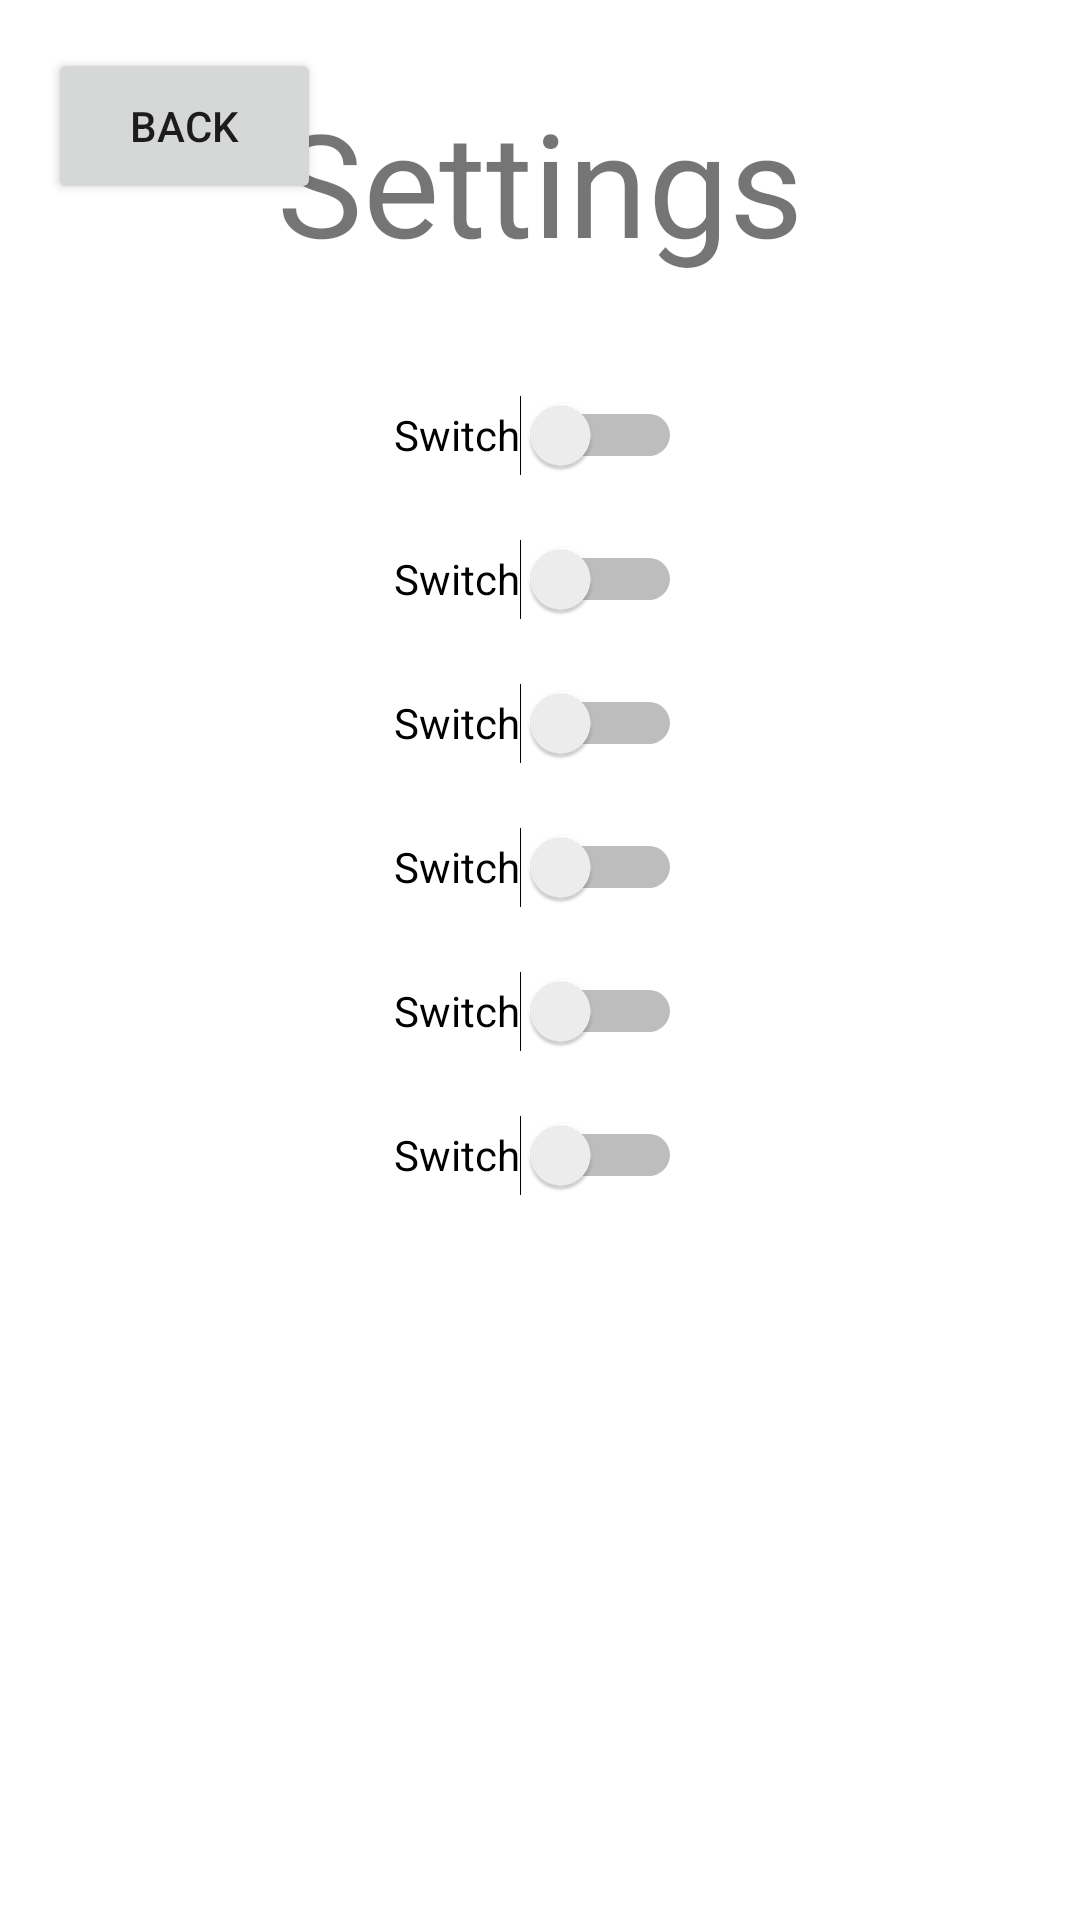

The Android layout XML behind this screen, and the referenced resources:
<!-- AndroidManifest.xml: application theme Theme.LoginTemplate -->
<!-- res/layout/activity_app_settings.xml -->
<?xml version="1.0" encoding="utf-8"?>
<androidx.constraintlayout.widget.ConstraintLayout xmlns:android="http://schemas.android.com/apk/res/android"
    xmlns:app="http://schemas.android.com/apk/res-auto"
    xmlns:tools="http://schemas.android.com/tools"
    android:layout_width="match_parent"
    android:layout_height="match_parent">

    <Switch
        android:id="@+id/switch6"
        android:layout_width="wrap_content"
        android:layout_height="wrap_content"
        android:minHeight="48dp"
        android:text="Switch"
        app:layout_constraintEnd_toEndOf="@+id/switch1"
        app:layout_constraintStart_toStartOf="@+id/switch1"
        app:layout_constraintTop_toBottomOf="@+id/switch5" />

    <Switch
        android:id="@+id/switch1"
        android:layout_width="wrap_content"
        android:layout_height="wrap_content"
        android:minHeight="48dp"
        android:text="Switch"
        app:layout_constraintEnd_toEndOf="parent"
        app:layout_constraintHorizontal_bias="0.498"
        app:layout_constraintStart_toStartOf="parent"
        app:layout_constraintTop_toTopOf="@+id/guideline2" />

    <Switch
        android:id="@+id/switch3"
        android:layout_width="wrap_content"
        android:layout_height="wrap_content"
        android:minHeight="48dp"
        android:text="Switch"
        app:layout_constraintEnd_toEndOf="@+id/switch1"
        app:layout_constraintStart_toStartOf="@+id/switch1"
        app:layout_constraintTop_toBottomOf="@+id/switch2" />

    <Switch
        android:id="@+id/switch2"
        android:layout_width="wrap_content"
        android:layout_height="wrap_content"
        android:minHeight="48dp"
        android:text="Switch"
        app:layout_constraintEnd_toEndOf="@+id/switch1"
        app:layout_constraintStart_toStartOf="@+id/switch1"
        app:layout_constraintTop_toBottomOf="@+id/switch1" />

    <Switch
        android:id="@+id/switch4"
        android:layout_width="wrap_content"
        android:layout_height="wrap_content"
        android:minHeight="48dp"
        android:text="Switch"
        app:layout_constraintEnd_toEndOf="@+id/switch1"
        app:layout_constraintStart_toStartOf="@+id/switch1"
        app:layout_constraintTop_toBottomOf="@+id/switch3" />

    <Switch
        android:id="@+id/switch5"
        android:layout_width="wrap_content"
        android:layout_height="wrap_content"
        android:minHeight="48dp"
        android:text="Switch"
        app:layout_constraintEnd_toEndOf="@+id/switch1"
        app:layout_constraintStart_toStartOf="@+id/switch1"
        app:layout_constraintTop_toBottomOf="@+id/switch4" />

    <TextView
        android:id="@+id/textView"
        android:layout_width="wrap_content"
        android:layout_height="wrap_content"
        android:text="@string/settings_screen_title"
        android:textSize="48sp"
        app:layout_constraintBottom_toTopOf="@+id/switch1"
        app:layout_constraintEnd_toEndOf="parent"
        app:layout_constraintStart_toStartOf="parent"
        app:layout_constraintTop_toTopOf="parent" />

    <androidx.constraintlayout.widget.Guideline
        android:id="@+id/guideline2"
        android:layout_width="wrap_content"
        android:layout_height="wrap_content"
        android:orientation="horizontal"
        app:layout_constraintGuide_begin="121dp" />

    <Button
        android:id="@+id/settings_back_button"
        android:layout_width="91dp"
        android:layout_height="52dp"
        android:layout_marginStart="16dp"
        android:layout_marginTop="16dp"
        android:text="back"
        app:layout_constraintStart_toStartOf="parent"
        app:layout_constraintTop_toTopOf="parent" />
</androidx.constraintlayout.widget.ConstraintLayout>
<!-- resources referenced by this layout -->
<resources>
  <string name="settings_screen_title">Settings</string>
  <style name="Theme.LoginTemplate" parent="Theme.MaterialComponents.DayNight.DarkActionBar">
          
          <item name="colorPrimary">@color/purple_500</item>
          <item name="colorPrimaryVariant">@color/purple_700</item>
          <item name="colorOnPrimary">@color/white</item>
          
          <item name="colorSecondary">@color/teal_200</item>
          <item name="colorSecondaryVariant">@color/teal_700</item>
          <item name="colorOnSecondary">@color/black</item>
          
          <item name="android:statusBarColor" tools:targetApi="l">?attr/colorPrimaryVariant</item>
          
      </style>
  <color name="purple_500">#FF6200EE</color>
  <color name="purple_700">#FF3700B3</color>
  <color name="white">#FFFFFFFF</color>
  <color name="teal_200">#FF03DAC5</color>
  <color name="teal_700">#FF018786</color>
  <color name="black">#FF000000</color>
</resources>
